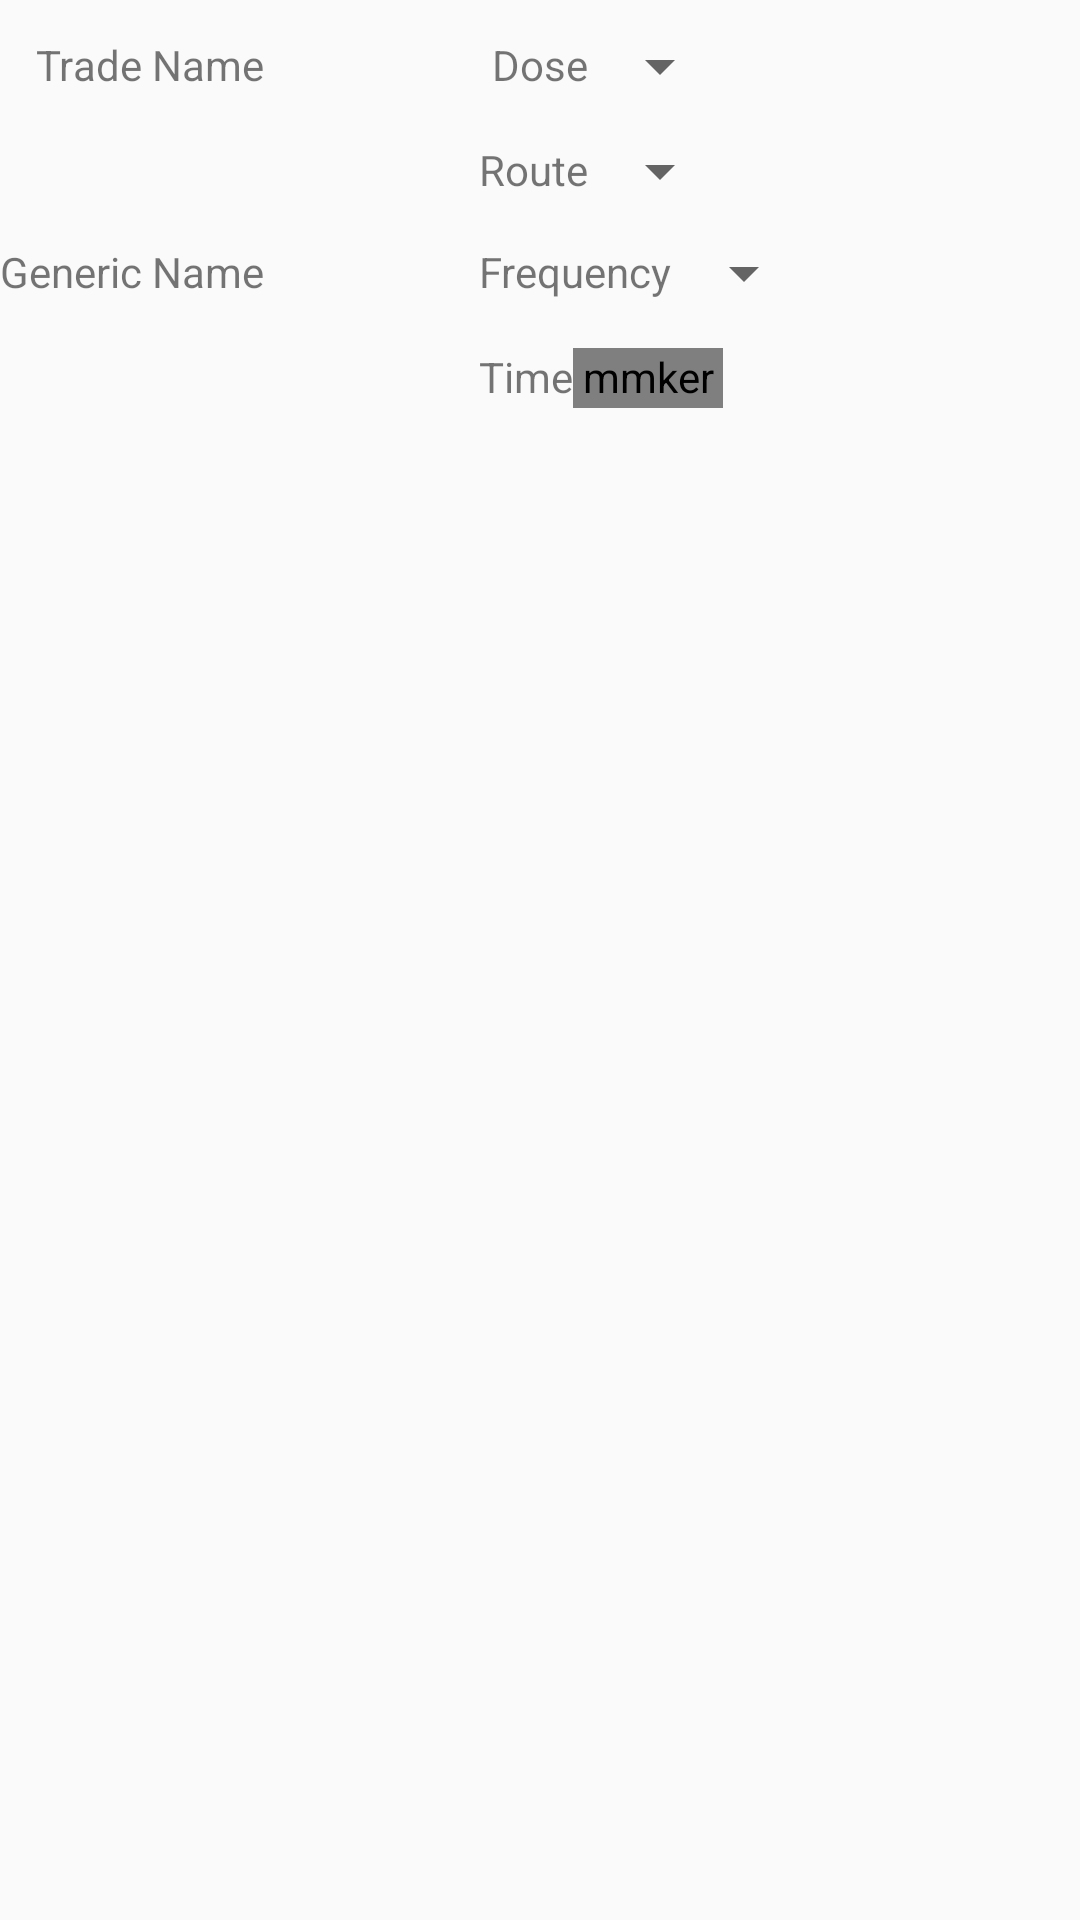

Layout XML and referenced resources for this Android screen:
<!-- AndroidManifest.xml: application theme AppTheme -->
<!-- res/layout/medication_editting_row.xml -->
<?xml version="1.0" encoding="utf-8"?>
<RelativeLayout xmlns:android="http://schemas.android.com/apk/res/android"
    android:orientation="vertical" android:layout_width="match_parent"
    android:layout_height="match_parent">

    <TextView
        android:id="@+id/drugTradeName"
        android:layout_width="wrap_content"
        android:layout_height="wrap_content"
        android:layout_alignParentLeft="true"
        android:layout_alignParentStart="true"
        android:layout_alignParentTop="true"
        android:layout_marginLeft="12dp"
        android:layout_marginStart="12dp"
        android:layout_marginTop="12dp"
        android:text="Trade Name" />

    <TextView
        android:id="@+id/drugGenericName"
        android:layout_width="wrap_content"
        android:layout_height="wrap_content"
        android:layout_alignEnd="@+id/drugTradeName"
        android:layout_alignRight="@+id/drugTradeName"
        android:layout_below="@+id/drugTradeName"
        android:layout_marginTop="50dp"
        android:text="Generic Name" />

    <TextView
        android:id="@+id/Dose"
        android:layout_width="wrap_content"
        android:layout_height="wrap_content"
        android:layout_alignTop="@+id/drugTradeName"
        android:layout_centerHorizontal="true"
        android:text="Dose"
        />

    <TextView
        android:id="@+id/Route"
        android:layout_width="wrap_content"
        android:layout_height="wrap_content"
        android:text="Route"
        android:layout_alignEnd="@+id/Dose"
        android:layout_alignRight="@+id/Dose"
        android:layout_below="@+id/Dose"
        android:layout_marginTop="16dp" />

    <TextView
        android:id="@+id/Frequency"
        android:layout_width="wrap_content"
        android:layout_height="wrap_content"
        android:text="Frequency"
        android:layout_alignStart="@+id/Route"
        android:layout_alignLeft="@+id/Route"
        android:layout_alignTop="@+id/drugGenericName"/>

    <TextView
        android:id="@+id/Times"
        android:layout_width="wrap_content"
        android:layout_height="wrap_content"
        android:text="Time"
        android:layout_alignLeft="@+id/Frequency"
        android:layout_alignStart="@+id/Frequency"
        android:layout_below="@+id/Frequency"
        android:layout_marginTop="16dp"/>

    <Spinner
        android:id="@+id/doseSpinner"
        android:layout_width="wrap_content"
        android:layout_height="20dp"
        android:layout_alignTop="@+id/Dose"
        android:layout_toEndOf="@+id/Dose"
        android:layout_toRightOf="@+id/Dose" />

    <Spinner
        android:id="@+id/routeSpinner"
        android:layout_width="wrap_content"
        android:layout_height="20dp"
        android:layout_alignTop="@+id/Route"
        android:layout_toEndOf="@+id/Route"
        android:layout_toRightOf="@+id/Route"/>

    <Spinner
        android:id="@+id/frequencySpinner"
        android:layout_width="wrap_content"
        android:layout_height="20dp"
        android:layout_alignTop="@+id/Frequency"
        android:layout_toEndOf="@+id/Frequency"
        android:layout_toRightOf="@+id/Frequency" />

    <mmkeri.quicksugars.MultiSpinner
        android:id="@+id/timeSpinner"
        android:layout_width="50dp"
        android:layout_height="20dp"
        android:entries="@array/times"
        android:layout_alignTop="@+id/Times"
        android:layout_toEndOf="@+id/Times"
        android:layout_toRightOf="@+id/Times" />
</RelativeLayout>
<!-- resources referenced by this layout -->
<resources>
  <string-array name="times">
          <item>0000</item>
          <item>0030</item>
          <item>0100</item>
          <item>0130</item>
          <item>0200</item>
          <item>0230</item>
          <item>0300</item>
          <item>0330</item>
          <item>0400</item>
          <item>0430</item>
          <item>0500</item>
          <item>0530</item>
          <item>0600</item>
          <item>0630</item>
          <item>0700</item>
          <item>0730</item>
          <item>0800</item>
          <item>0830</item>
          <item>0900</item>
          <item>0930</item>
          <item>1000</item>
          <item>1030</item>
          <item>1100</item>
          <item>1130</item>
          <item>1200</item>
          <item>1230</item>
          <item>1300</item>
          <item>1330</item>
          <item>1400</item>
          <item>1430</item>
          <item>1500</item>
          <item>1530</item>
          <item>1600</item>
          <item>1630</item>
          <item>1700</item>
          <item>1730</item>
          <item>1800</item>
          <item>1830</item>
          <item>1900</item>
          <item>1930</item>
          <item>2000</item>
          <item>2030</item>
          <item>2100</item>
          <item>2130</item>
          <item>2200</item>
          <item>2230</item>
          <item>2300</item>
          <item>2330</item>
      </string-array>
  <style name="AppTheme" parent="Theme.AppCompat.Light.DarkActionBar">
          
          <item name="colorPrimary">@color/colorPrimary</item>
          <item name="colorPrimaryDark">@color/colorPrimaryDark</item>
          <item name="colorAccent">@android:color/holo_blue_bright</item>
      </style>
  <color name="colorPrimary">#3F51B5</color>
  <color name="colorPrimaryDark">#303F9F</color>
</resources>
